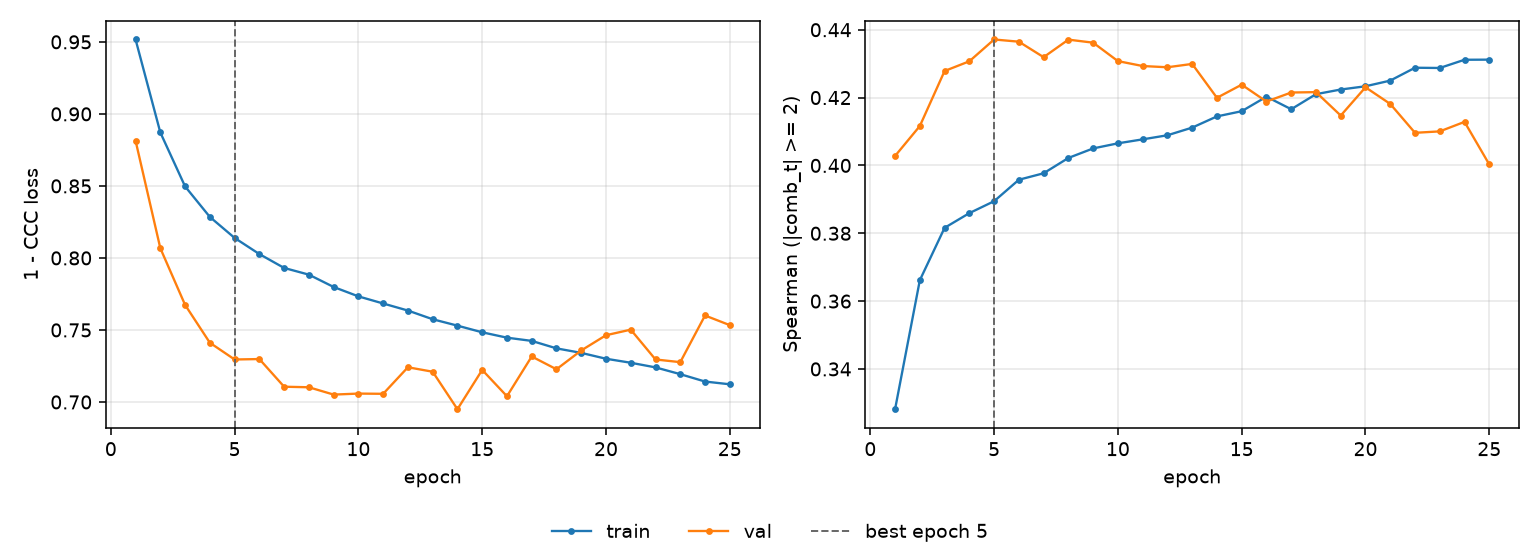

The table this chart was drawn from, first rows:
epoch, tr_loss, vl_loss, tr_sp, vl_sp, is_best
1, 0.9517, 0.8814, 0.3281, 0.4028, False
2, 0.8871, 0.8067, 0.3662, 0.4116, False
3, 0.8496, 0.7674, 0.3816, 0.4278, False
4, 0.8285, 0.7411, 0.3859, 0.4307, False
5, 0.8139, 0.7295, 0.3895, 0.4371, True
6, 0.8027, 0.7298, 0.3958, 0.4365, False
7, 0.7931, 0.7106, 0.3977, 0.4319, False
8, 0.7884, 0.7102, 0.4022, 0.4371, False
9, 0.7798, 0.7051, 0.405, 0.4362, False
10, 0.7733, 0.7058, 0.4065, 0.4308, False
11, 0.7684, 0.7057, 0.4077, 0.4293, False
12, 0.7635, 0.7241, 0.4089, 0.4289, False
13, 0.7574, 0.721, 0.4111, 0.4299, False
14, 0.753, 0.695, 0.4144, 0.4199, False
15, 0.7484, 0.7223, 0.416, 0.4238, False
16, 0.7446, 0.704, 0.4203, 0.4188, False
17, 0.7424, 0.7316, 0.4166, 0.4215, False
18, 0.7372, 0.7227, 0.421, 0.4216, False
19, 0.7341, 0.7358, 0.4224, 0.4147, False
20, 0.73, 0.7463, 0.4233, 0.423, False
21, 0.7272, 0.7502, 0.425, 0.4181, False
22, 0.724, 0.7295, 0.4288, 0.4096, False
23, 0.7193, 0.7276, 0.4287, 0.41, False
24, 0.7142, 0.76, 0.4311, 0.4128, False
25, 0.7123, 0.7533, 0.4312, 0.4003, False
